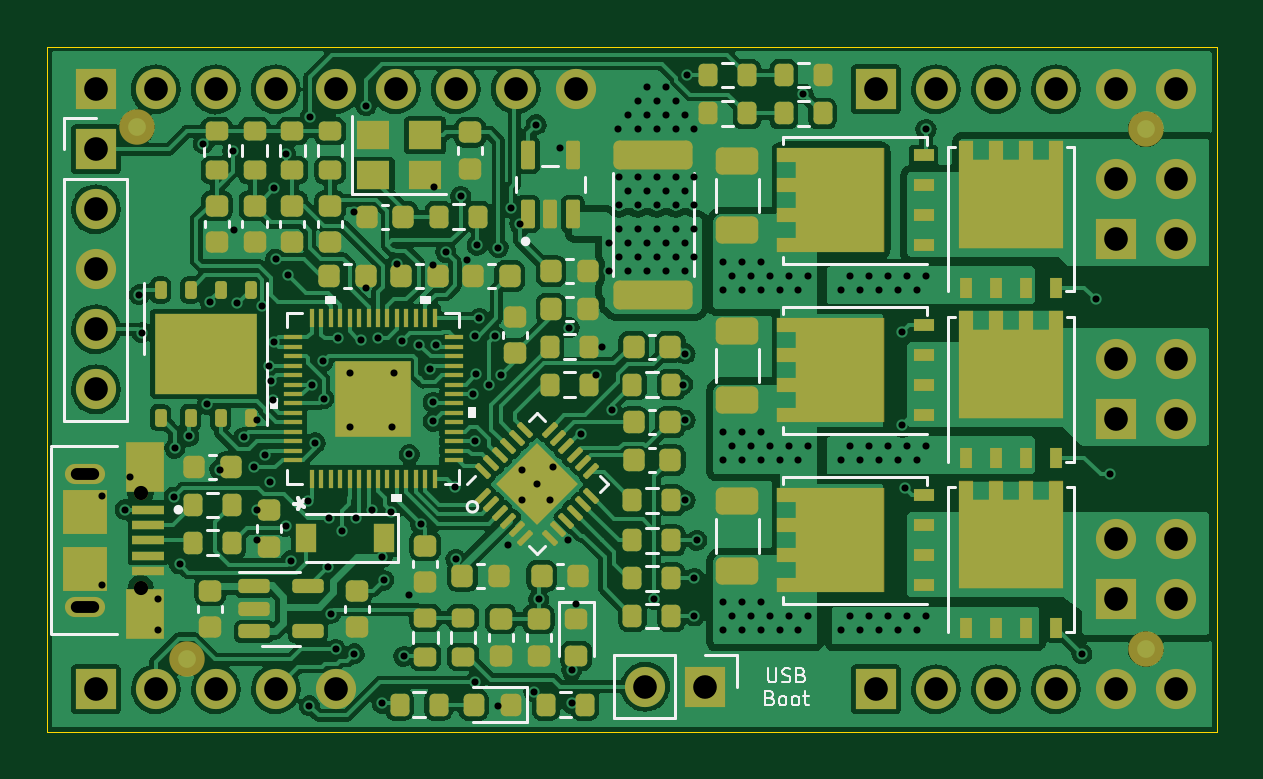
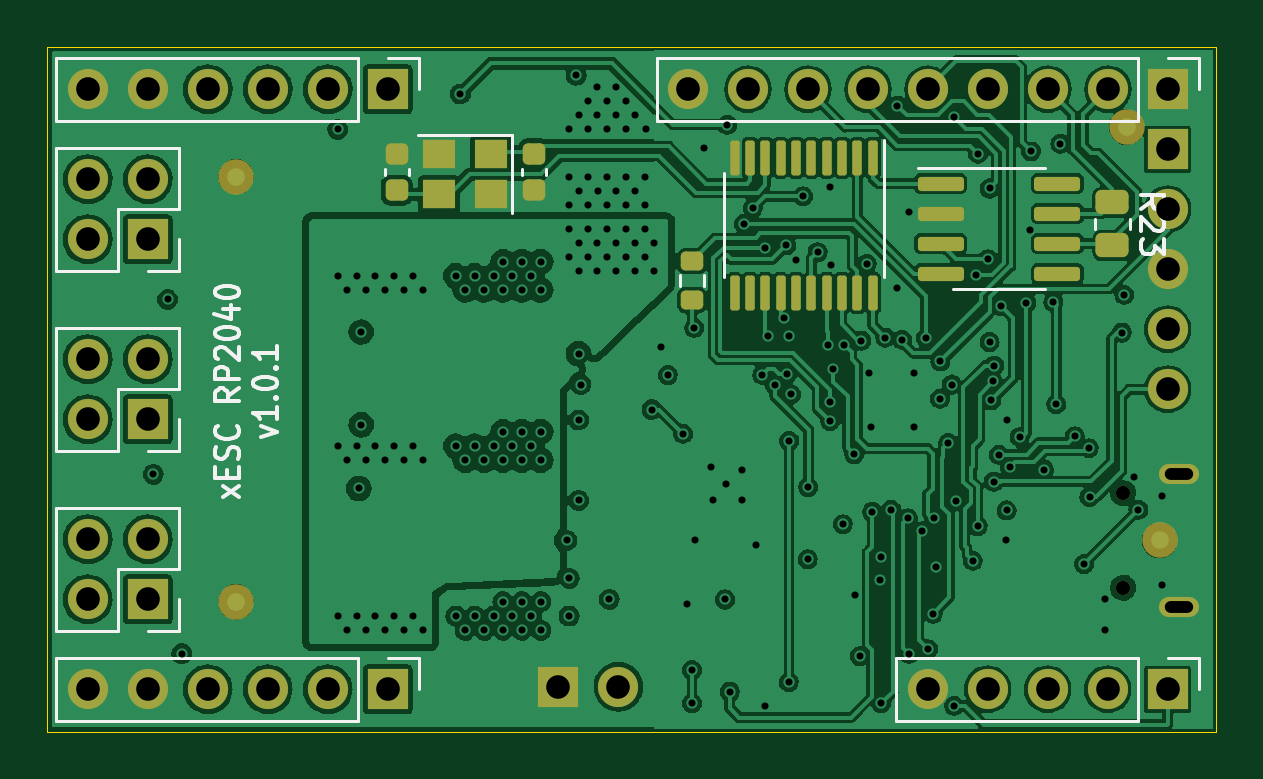
Circuit board: 12 layer files. Board 49.5 x 29.0 mm.
- bottom_copper: xESC2-B_Cu.gbr (305203 bytes)
- bottom_mask: xESC2-B_Mask.gbr (4736 bytes)
- paste: xESC2-B_Paste.gbr (2879 bytes)
- bottom_silk: xESC2-B_Silkscreen.gbr (9752 bytes)
- outline: xESC2-Edge_Cuts.gbr (716 bytes)
- top_copper: xESC2-F_Cu.gbr (334993 bytes)
- top_mask: xESC2-F_Mask.gbr (13608 bytes)
- paste: xESC2-F_Paste.gbr (13954 bytes)
- top_silk: xESC2-F_Silkscreen.gbr (15647 bytes)
- inner_copper: xESC2-GND.gbr (302546 bytes)
- drill: xESC2-NPTH_drill.gbr (620 bytes)
- drill: xESC2-PTH_drill.gbr (8814 bytes)

=== bottom_copper: xESC2-B_Cu.gbr (305203 bytes, source omitted) ===
=== bottom_mask: xESC2-B_Mask.gbr ===
%TF.GenerationSoftware,KiCad,Pcbnew,6.0.5+dfsg-1~bpo11+1*%
%TF.CreationDate,2022-07-20T16:46:59+00:00*%
%TF.ProjectId,xESC2,78455343-322e-46b6-9963-61645f706362,rev?*%
%TF.SameCoordinates,Original*%
%TF.FileFunction,Soldermask,Bot*%
%TF.FilePolarity,Negative*%
%FSLAX46Y46*%
G04 Gerber Fmt 4.6, Leading zero omitted, Abs format (unit mm)*
G04 Created by KiCad (PCBNEW 6.0.5+dfsg-1~bpo11+1) date 2022-07-20 16:46:59*
%MOMM*%
%LPD*%
G01*
G04 APERTURE LIST*
G04 Aperture macros list*
%AMRoundRect*
0 Rectangle with rounded corners*
0 $1 Rounding radius*
0 $2 $3 $4 $5 $6 $7 $8 $9 X,Y pos of 4 corners*
0 Add a 4 corners polygon primitive as box body*
4,1,4,$2,$3,$4,$5,$6,$7,$8,$9,$2,$3,0*
0 Add four circle primitives for the rounded corners*
1,1,$1+$1,$2,$3*
1,1,$1+$1,$4,$5*
1,1,$1+$1,$6,$7*
1,1,$1+$1,$8,$9*
0 Add four rect primitives between the rounded corners*
20,1,$1+$1,$2,$3,$4,$5,0*
20,1,$1+$1,$4,$5,$6,$7,0*
20,1,$1+$1,$6,$7,$8,$9,0*
20,1,$1+$1,$8,$9,$2,$3,0*%
G04 Aperture macros list end*
%ADD10R,1.700000X1.700000*%
%ADD11O,1.700000X1.700000*%
%ADD12C,0.600000*%
%ADD13O,1.700000X0.850000*%
%ADD14C,1.500000*%
%ADD15RoundRect,0.100000X-0.100000X0.637500X-0.100000X-0.637500X0.100000X-0.637500X0.100000X0.637500X0*%
%ADD16RoundRect,0.250000X-0.450000X0.262500X-0.450000X-0.262500X0.450000X-0.262500X0.450000X0.262500X0*%
%ADD17RoundRect,0.150000X0.825000X0.150000X-0.825000X0.150000X-0.825000X-0.150000X0.825000X-0.150000X0*%
%ADD18RoundRect,0.225000X0.250000X-0.225000X0.250000X0.225000X-0.250000X0.225000X-0.250000X-0.225000X0*%
%ADD19R,1.400000X1.200000*%
%ADD20RoundRect,0.225000X-0.250000X0.225000X-0.250000X-0.225000X0.250000X-0.225000X0.250000X0.225000X0*%
%ADD21RoundRect,0.200000X0.275000X-0.200000X0.275000X0.200000X-0.275000X0.200000X-0.275000X-0.200000X0*%
G04 APERTURE END LIST*
D10*
%TO.C,J3*%
X231060000Y-108240000D03*
D11*
X231060000Y-110780000D03*
X231060000Y-113320000D03*
X231060000Y-115860000D03*
X231060000Y-118400000D03*
%TD*%
D12*
%TO.C,J2*%
X232950000Y-126800000D03*
X232950000Y-122800000D03*
D13*
X230600000Y-121975000D03*
X230600000Y-127625000D03*
%TD*%
D10*
%TO.C,J5*%
X256850000Y-131000000D03*
D11*
X254310000Y-131000000D03*
%TD*%
D10*
%TO.C,J4*%
X231060000Y-131100000D03*
D11*
X233600000Y-131100000D03*
X236140000Y-131100000D03*
X238680000Y-131100000D03*
X241220000Y-131100000D03*
%TD*%
D10*
%TO.C,J7*%
X264080000Y-105700000D03*
D11*
X266620000Y-105700000D03*
X269160000Y-105700000D03*
X271700000Y-105700000D03*
X274240000Y-105700000D03*
X276780000Y-105700000D03*
%TD*%
D10*
%TO.C,J8*%
X264080000Y-131100000D03*
D11*
X266620000Y-131100000D03*
X269160000Y-131100000D03*
X271700000Y-131100000D03*
X274240000Y-131100000D03*
X276780000Y-131100000D03*
%TD*%
D10*
%TO.C,J10*%
X274240000Y-112050000D03*
D11*
X276780000Y-112050000D03*
X274240000Y-109510000D03*
X276780000Y-109510000D03*
%TD*%
D10*
%TO.C,J9*%
X274240000Y-119670000D03*
D11*
X276780000Y-119670000D03*
X274240000Y-117130000D03*
X276780000Y-117130000D03*
%TD*%
D10*
%TO.C,J6*%
X274240000Y-127290000D03*
D11*
X276780000Y-127290000D03*
X274240000Y-124750000D03*
X276780000Y-124750000D03*
%TD*%
D14*
%TO.C,FID3*%
X270500000Y-127400000D03*
%TD*%
%TO.C,FID6*%
X231400000Y-124800000D03*
%TD*%
%TO.C,FID7*%
X270500000Y-109400000D03*
%TD*%
%TO.C,FID8*%
X232800000Y-107300000D03*
%TD*%
D15*
%TO.C,U7*%
X243545000Y-108602024D03*
X244195000Y-108602024D03*
X244845000Y-108602024D03*
X245495000Y-108602024D03*
X246145000Y-108602024D03*
X246795000Y-108602024D03*
X247445000Y-108602024D03*
X248095000Y-108602024D03*
X248745000Y-108602024D03*
X249395000Y-108602024D03*
X249395000Y-114327024D03*
X248745000Y-114327024D03*
X248095000Y-114327024D03*
X247445000Y-114327024D03*
X246795000Y-114327024D03*
X246145000Y-114327024D03*
X245495000Y-114327024D03*
X244845000Y-114327024D03*
X244195000Y-114327024D03*
X243545000Y-114327024D03*
%TD*%
D16*
%TO.C,R23*%
X233400000Y-110487500D03*
X233400000Y-112312500D03*
%TD*%
D17*
%TO.C,U6*%
X240675000Y-109695000D03*
X240675000Y-110965000D03*
X240675000Y-112235000D03*
X240675000Y-113505000D03*
X235725000Y-113505000D03*
X235725000Y-112235000D03*
X235725000Y-110965000D03*
X235725000Y-109695000D03*
%TD*%
D18*
%TO.C,C29*%
X257900000Y-109975000D03*
X257900000Y-108425000D03*
%TD*%
D10*
%TO.C,J1*%
X231050000Y-105700000D03*
D11*
X233590000Y-105700000D03*
X236130000Y-105700000D03*
X238670000Y-105700000D03*
X241210000Y-105700000D03*
X243750000Y-105700000D03*
X246290000Y-105700000D03*
X248830000Y-105700000D03*
X251370000Y-105700000D03*
%TD*%
D19*
%TO.C,Y2*%
X259700000Y-108450000D03*
X261900000Y-108450000D03*
X261900000Y-110150000D03*
X259700000Y-110150000D03*
%TD*%
D20*
%TO.C,C28*%
X263700000Y-108425000D03*
X263700000Y-109975000D03*
%TD*%
D21*
%TO.C,R24*%
X251200000Y-114625000D03*
X251200000Y-112975000D03*
%TD*%
M02*

=== paste: xESC2-B_Paste.gbr (2879 bytes, source withheld) ===
=== bottom_silk: xESC2-B_Silkscreen.gbr (9752 bytes, source omitted) ===
=== outline: xESC2-Edge_Cuts.gbr ===
%TF.GenerationSoftware,KiCad,Pcbnew,6.0.5+dfsg-1~bpo11+1*%
%TF.CreationDate,2022-07-20T16:46:59+00:00*%
%TF.ProjectId,xESC2,78455343-322e-46b6-9963-61645f706362,rev?*%
%TF.SameCoordinates,Original*%
%TF.FileFunction,Profile,NP*%
%FSLAX46Y46*%
G04 Gerber Fmt 4.6, Leading zero omitted, Abs format (unit mm)*
G04 Created by KiCad (PCBNEW 6.0.5+dfsg-1~bpo11+1) date 2022-07-20 16:46:59*
%MOMM*%
%LPD*%
G01*
G04 APERTURE LIST*
%TA.AperFunction,Profile*%
%ADD10C,0.050000*%
%TD*%
G04 APERTURE END LIST*
D10*
X229000000Y-103900000D02*
X278500000Y-103900000D01*
X278500000Y-103900000D02*
X278500000Y-132900000D01*
X229000000Y-132900000D02*
X229000000Y-103900000D01*
X278500000Y-132900000D02*
X229000000Y-132900000D01*
M02*

=== top_copper: xESC2-F_Cu.gbr (334993 bytes, source omitted) ===
=== top_mask: xESC2-F_Mask.gbr (13608 bytes, source omitted) ===
=== paste: xESC2-F_Paste.gbr (13954 bytes, source omitted) ===
=== top_silk: xESC2-F_Silkscreen.gbr (15647 bytes, source omitted) ===
=== inner_copper: xESC2-GND.gbr (302546 bytes, source omitted) ===
=== drill: xESC2-NPTH_drill.gbr ===
%TF.GenerationSoftware,KiCad,Pcbnew,6.0.5+dfsg-1~bpo11+1*%
%TF.CreationDate,2022-07-20T16:46:58+00:00*%
%TF.ProjectId,xESC2,78455343-322e-46b6-9963-61645f706362,rev?*%
%TF.SameCoordinates,Original*%
%TF.FileFunction,NonPlated,1,4,NPTH,Drill*%
%TF.FilePolarity,Positive*%
%FSLAX46Y46*%
G04 Gerber Fmt 4.6, Leading zero omitted, Abs format (unit mm)*
G04 Created by KiCad (PCBNEW 6.0.5+dfsg-1~bpo11+1) date 2022-07-20 16:46:58*
%MOMM*%
%LPD*%
G01*
G04 APERTURE LIST*
%TA.AperFunction,ComponentDrill*%
%ADD10C,0.600000*%
%TD*%
G04 APERTURE END LIST*
D10*
%TO.C,J2*%
X232950000Y-122800000D03*
X232950000Y-126800000D03*
M02*

=== drill: xESC2-PTH_drill.gbr (8814 bytes, source omitted) ===
